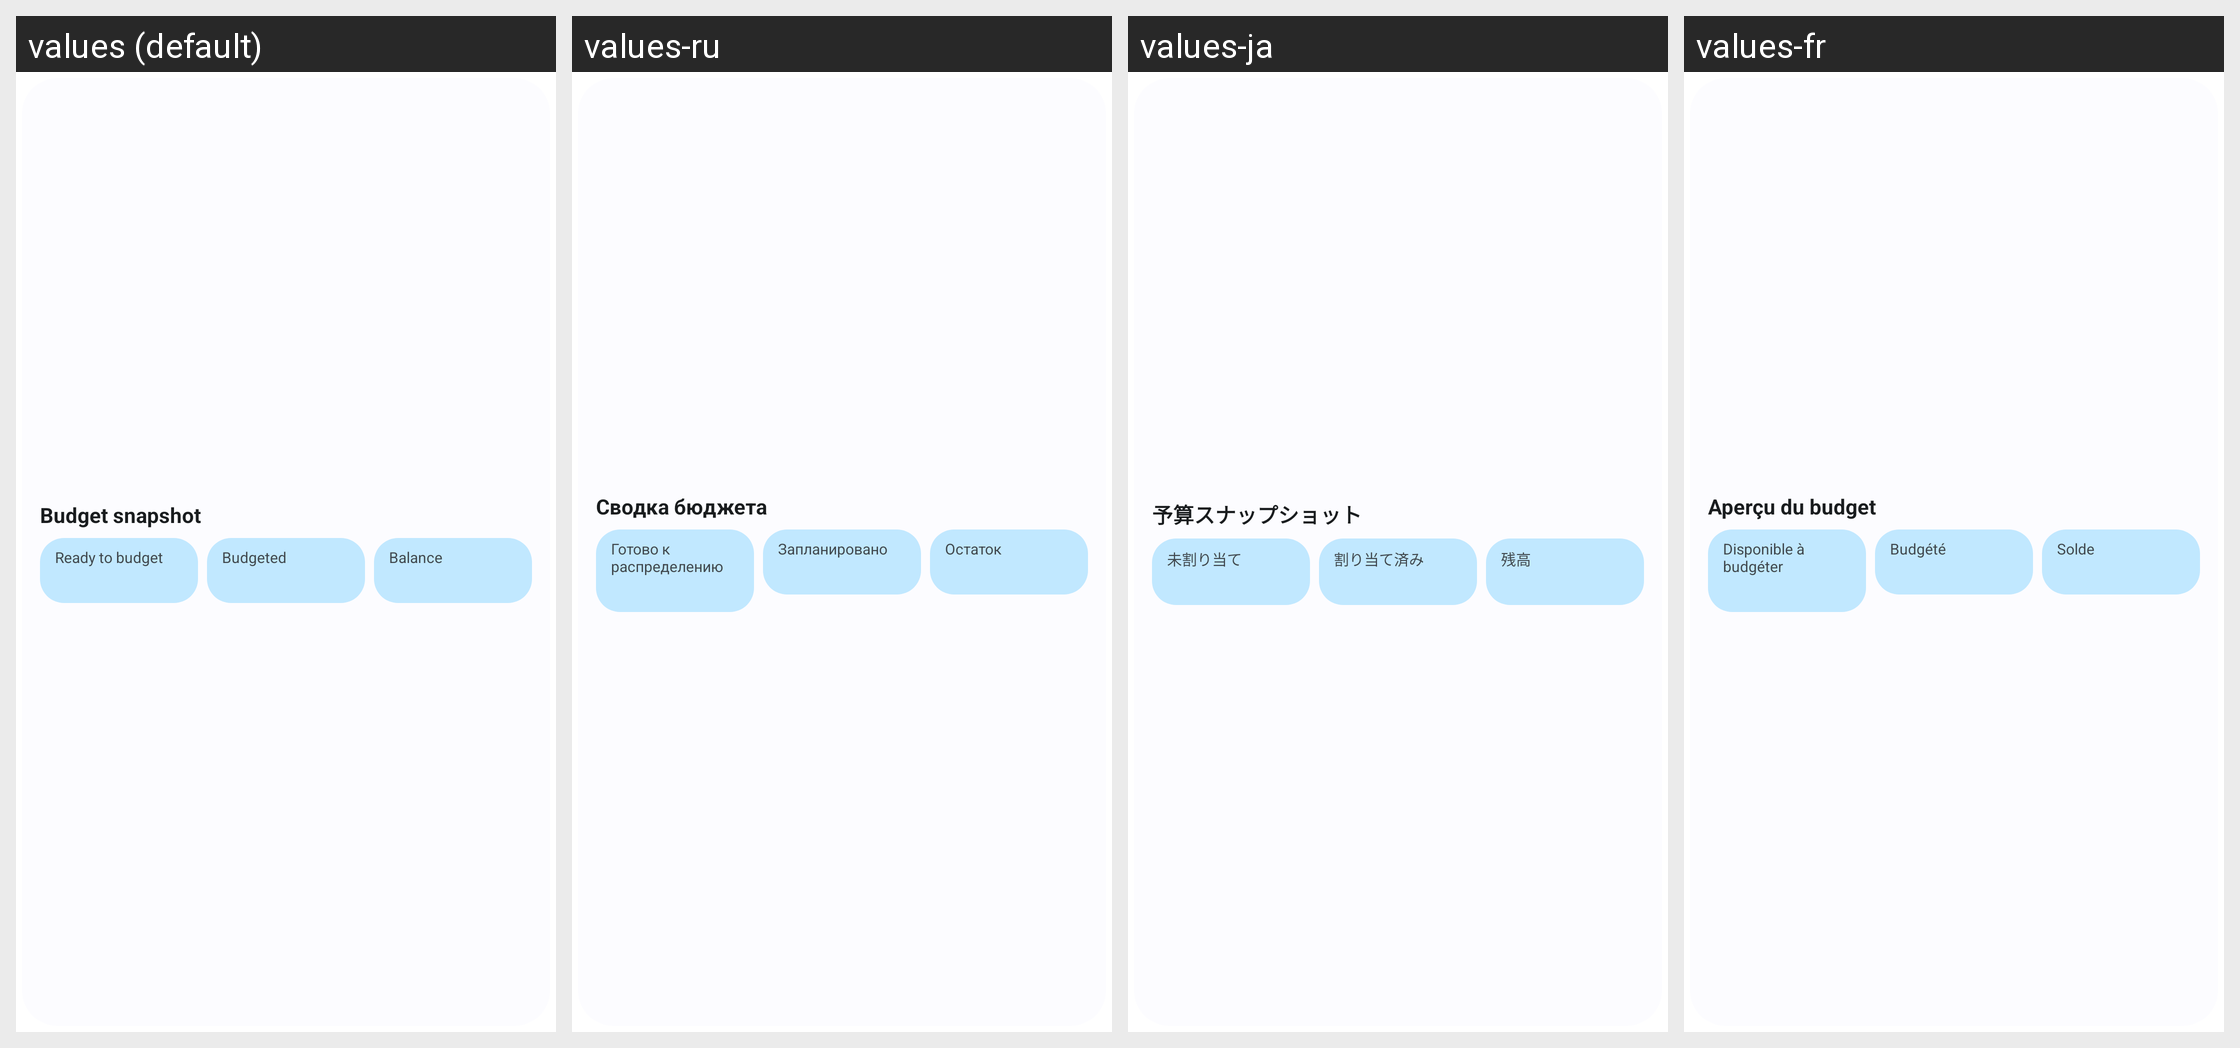

The same Android screen rendered under several of its app's locales, left to right. List the strings drawn on it with the default value and each locale's translation.
Android screen res/layout/widget_budget_snapshot_compact.xml rendered under 4 locales, left to right: values (default), values-ru, values-ja, values-fr. Device: Nexus 5 (rendered at 1080×1920; each locale shown at half size, 540×960, under a caption strip naming it); theme Theme.Actua.
Other locales in the repository, not shown: values-de, values-es, values-it, values-pt-rBR, values-zh-rCN.
Strings drawn on this screen, with the default value and each locale's value (text and hints the layout hard-codes, and strings that could not be matched under every locale, appear in the picture but are not listed):

widget_budget_snapshot
  values: Budget snapshot
  values-ru: Сводка бюджета
  values-ja: 予算スナップショット
  values-fr: Aperçu du budget

widget_ready
  values: Ready to budget
  values-ru: Готово к распределению
  values-ja: 未割り当て
  values-fr: Disponible à budgéter

widget_budgeted
  values: Budgeted
  values-ru: Запланировано
  values-ja: 割り当て済み
  values-fr: Budgété

widget_balance
  values: Balance
  values-ru: Остаток
  values-ja: 残高
  values-fr: Solde
